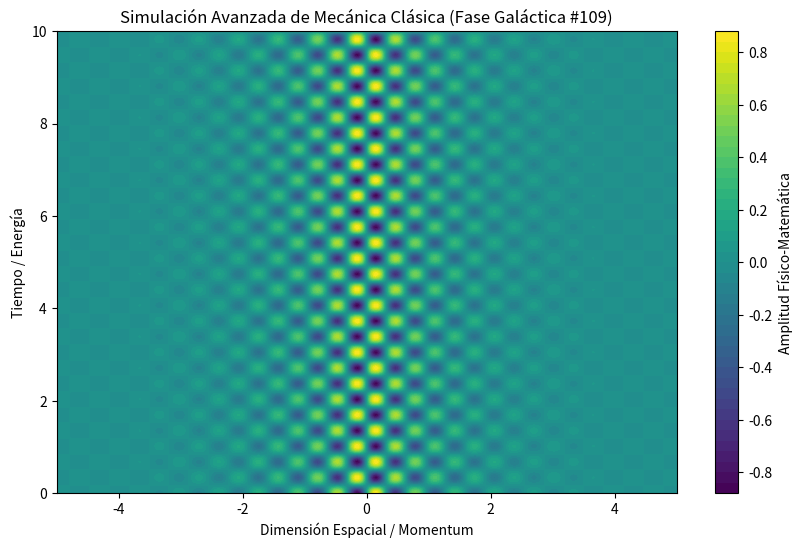

This figure's Python source:
%matplotlib inline
# Simulación Galáctica: Mecánica Clásica - Variante 109
import numpy as np
import matplotlib.pyplot as plt

# Parámetros Físicos Aleatorios
param_1 = 9.853
param_2 = 9.273
param_3 = 0.875

t = np.linspace(0, 10, 500)
x = np.linspace(-5, 5, 500)
X, T = np.meshgrid(x, t)

# Ecuación Base (Avanzada)
Z = np.sin(X * param_1) * np.cos(T * param_2) * np.exp(-np.abs(X) * param_3)

plt.figure(figsize=(10, 6))
plt.contourf(X, T, Z, 50, cmap='viridis')
plt.colorbar(label='Amplitud Físico-Matemática')
plt.title(r'Simulación Avanzada de Mecánica Clásica (Fase Galáctica #109)')
plt.xlabel('Dimensión Espacial / Momentum')
plt.ylabel('Tiempo / Energía')
plt.show()
